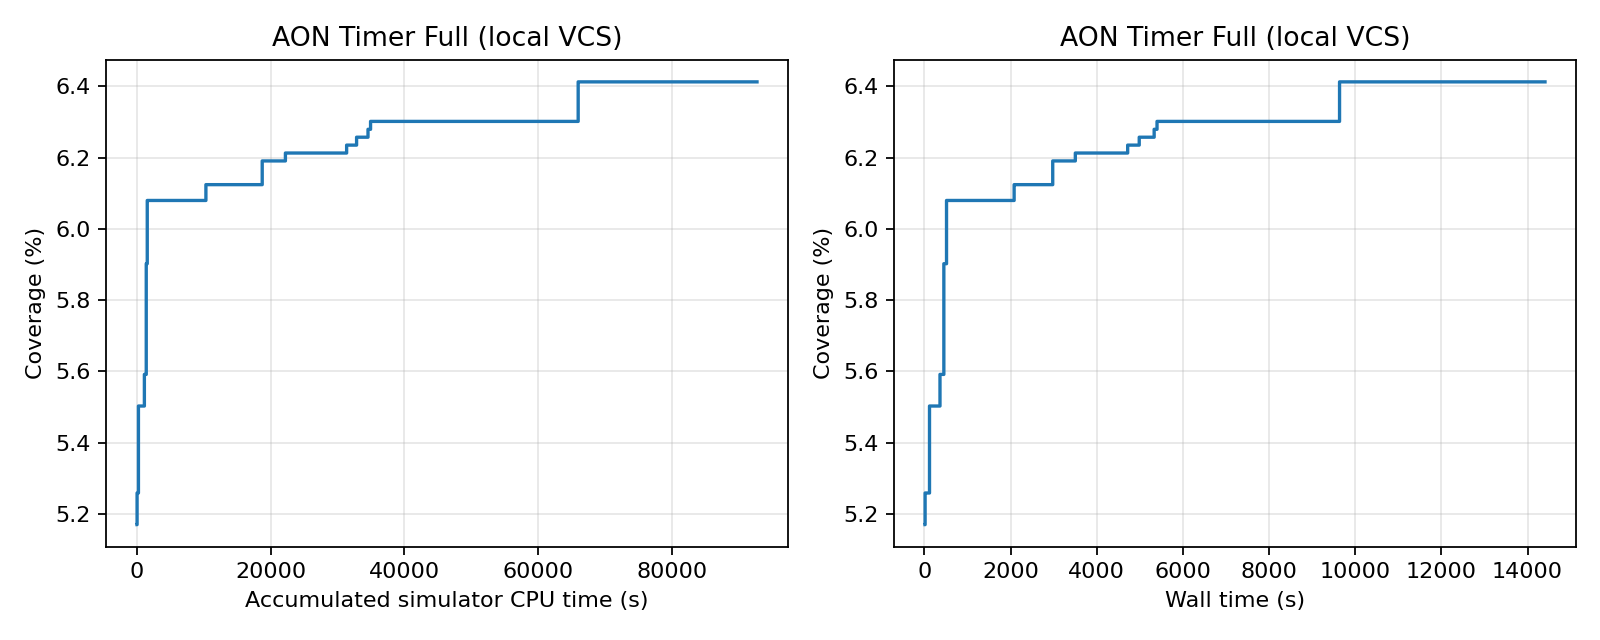

Values plotted in this chart, from the file beside it:
feedback_order, run_id, accepted, accumulated_simulator_cpu_seconds, wall_seconds, covered_bins, coverage_percent, new_bins
1, 6, True, 2.39, 14.34, 233, 5.17, 0
2, 0, True, 4.46, 15.29, 233, 5.17, 0
3, 5, True, 7.84, 15.82, 237, 5.258, 4
4, 3, True, 9.25, 16.92, 237, 5.258, 0
5, 11, True, 11.64, 28.13, 237, 5.258, 0
6, 13, True, 14.28, 30.15, 237, 5.258, 0
7, 9, True, 38.4, 41.77, 237, 5.258, 0
8, 7, True, 69.03, 55.69, 237, 5.258, 0
9, 17, True, 73.45, 73.11, 237, 5.258, 0
10, 8, True, 129.5, 81.37, 237, 5.258, 0
11, 16, True, 160.4, 86.71, 237, 5.258, 0
12, 15, True, 206.3, 101.2, 237, 5.258, 0
13, 21, True, 211, 118.1, 248, 5.503, 11
14, 4, True, 341.1, 194.2, 248, 5.503, 0
15, 23, True, 342.2, 211.2, 248, 5.503, 0
16, 24, True, 343.4, 222.9, 248, 5.503, 0
17, 25, True, 344.6, 235, 248, 5.503, 0
18, 20, True, 458.6, 245.7, 248, 5.503, 0
19, 27, True, 461, 256.1, 248, 5.503, 0
20, 18, True, 596.8, 256.8, 248, 5.503, 0
21, 2, False, 788.4, 277.2, 248, 5.503, 0
22, 29, True, 789.7, 277.8, 248, 5.503, 0
23, 28, True, 801.4, 281.7, 248, 5.503, 0
24, 31, True, 802.7, 288.1, 248, 5.503, 0
25, 26, True, 841.6, 289.1, 248, 5.503, 0
26, 32, True, 842.7, 290.9, 248, 5.503, 0
27, 33, True, 843.8, 295, 248, 5.503, 0
28, 35, True, 844.9, 299.6, 248, 5.503, 0
29, 10, True, 1100, 361.3, 252, 5.591, 4
30, 19, True, 1379, 450.8, 266, 5.902, 14
31, 39, True, 1380, 460.9, 266, 5.902, 0
32, 34, True, 1512, 467.9, 266, 5.902, 0
33, 40, True, 1514, 472, 266, 5.902, 0
34, 41, True, 1516, 479.9, 266, 5.902, 0
35, 43, False, 1517, 485.7, 266, 5.902, 0
36, 44, True, 1530, 513.1, 274, 6.079, 8
37, 45, True, 1533, 524.5, 274, 6.079, 0
38, 46, True, 1537, 538.8, 274, 6.079, 0
39, 36, True, 1714, 556.2, 274, 6.079, 0
40, 48, True, 1788, 658.8, 274, 6.079, 0
41, 49, True, 1790, 670.7, 274, 6.079, 0
42, 50, True, 1862, 782.2, 274, 6.079, 0
43, 51, True, 1863, 795.6, 274, 6.079, 0
44, 12, True, 2457, 816, 274, 6.079, 0
45, 53, True, 2458, 825.9, 274, 6.079, 0
46, 54, True, 2460, 836.3, 274, 6.079, 0
47, 55, True, 2461, 848.8, 274, 6.079, 0
48, 56, True, 2462, 868.6, 274, 6.079, 0
49, 57, True, 2463, 884.2, 274, 6.079, 0
50, 58, True, 2465, 894.1, 274, 6.079, 0
51, 37, True, 2929, 899, 274, 6.079, 0
52, 59, True, 2930, 909.1, 274, 6.079, 0
53, 60, True, 2932, 913.6, 274, 6.079, 0
54, 61, True, 2934, 920.1, 274, 6.079, 0
55, 62, True, 2936, 928, 274, 6.079, 0
56, 63, True, 2937, 933, 274, 6.079, 0
57, 64, True, 2940, 941.9, 274, 6.079, 0
58, 65, True, 2941, 944, 274, 6.079, 0
59, 66, True, 2943, 954.6, 274, 6.079, 0
60, 67, True, 2946, 958.2, 274, 6.079, 0
... 940 more rows
